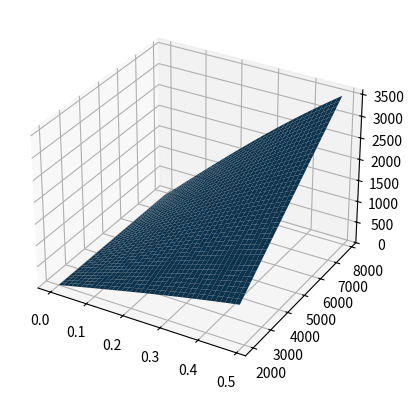

Recreate this plot in Python.
import pandas as pd
import numpy as np
import matplotlib.pyplot as plt


Fz = np.arange(2000, 8000, 150)
angles = np.arange(0, 0.5, 0.0125)
D = 8000
C = 1.4
B = 0.714
E = 0.2
df = pd.DataFrame()

for i in range(len(Fz)):
    tmp = []
    for j in range(len(angles)):
        fy = (D/(8000/Fz[i]))*np.sin(C*np.arctan(B*(angles[j])-E*(B*(angles[j])-np.arctan(B*(angles[j])))))
        tmp.append(fy)
    s = pd.Series(tmp, index = angles)
    print(s)
    df[Fz[i]] = s

index = df.index
columns = df.columns
sl, fz = np.meshgrid(Fz, angles)
Fy = z = np.array([[df[c][i] for c in columns] for i in index])
fig = plt.figure()
axes = fig.add_subplot(projection='3d')
axes.plot_surface(fz, sl, Fy)
axes.set_zlim3d(bottom=0)
plt.show()

df.to_csv(r'C:\Users\minhk\OneDrive\Desktop\DriveLab\WeCars\car_files\tireData\artificaldata6.csv')
